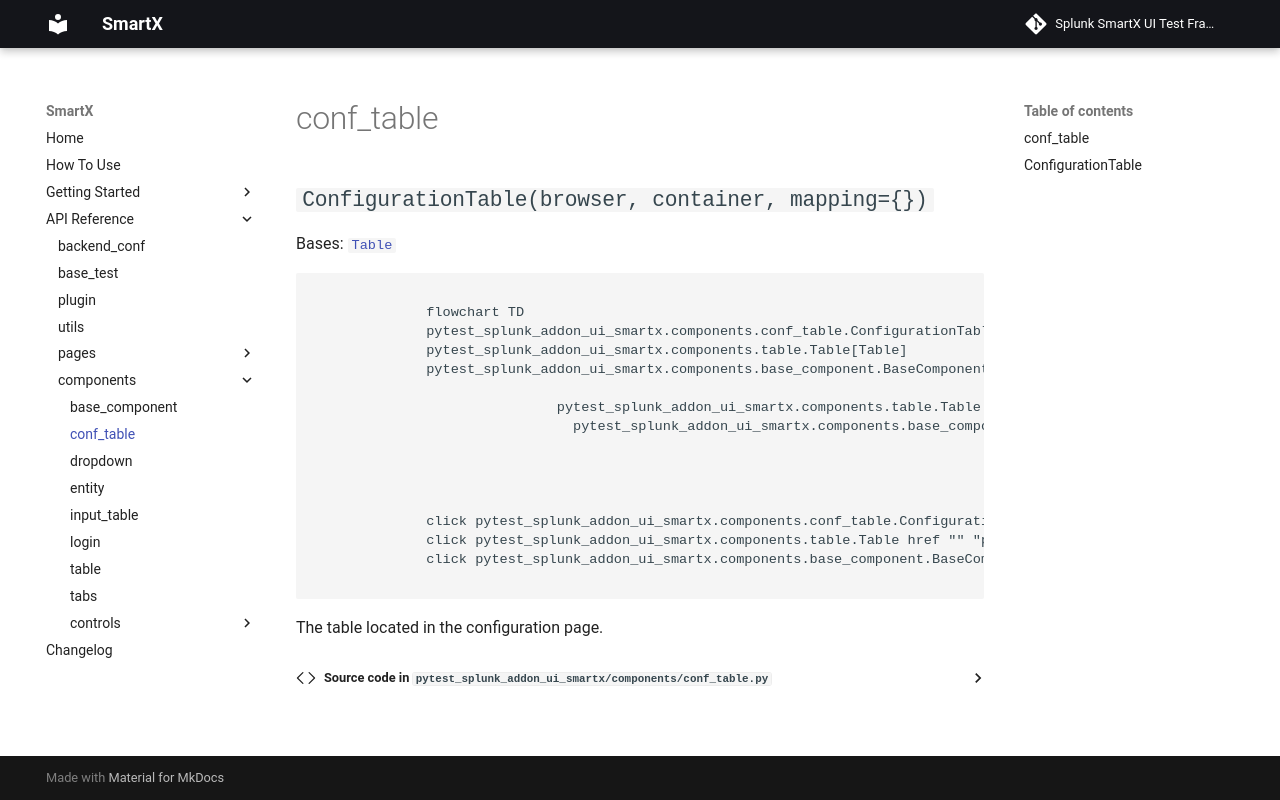

repository: splunk/addon-factory-smartx-ui-test-library · page: api_reference/components/conf_table/index.html · generator: mkdocs

# conf_table

::: pytest_splunk_addon_ui_smartx.components.conf_table
